The GitHub repository shantivf/Diagnosis-of-Thyroid-Conditions contains a labelled image folder "Dataset - Ulstrasound images" with 2 categories: benign, maligno. Examples follow, each with its label.

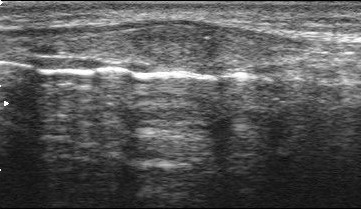
Label: benign

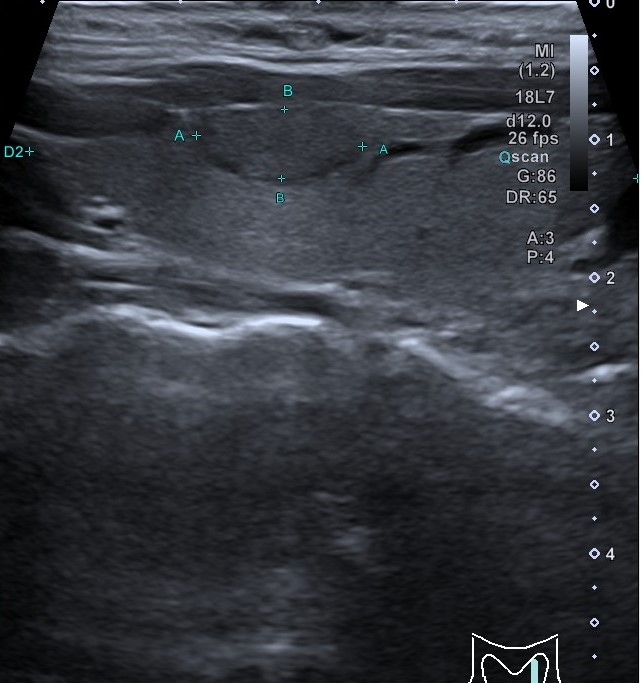
Label: maligno

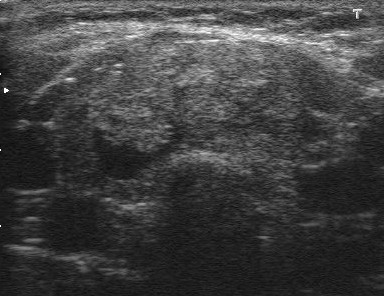
Label: benign

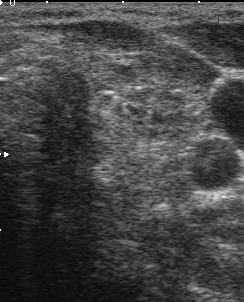
Label: maligno

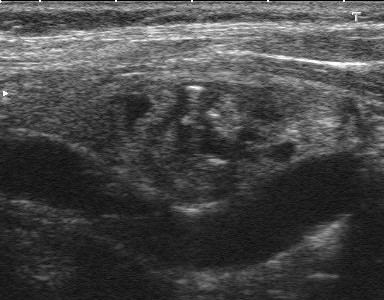
Label: benign

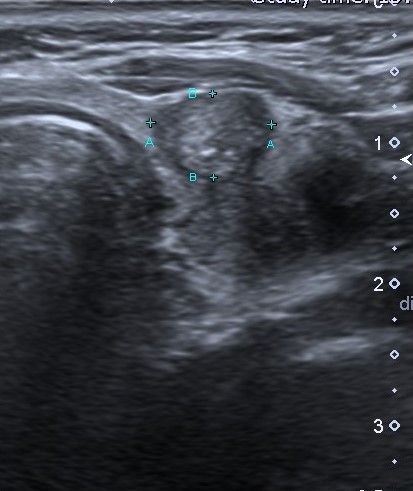
Label: maligno
